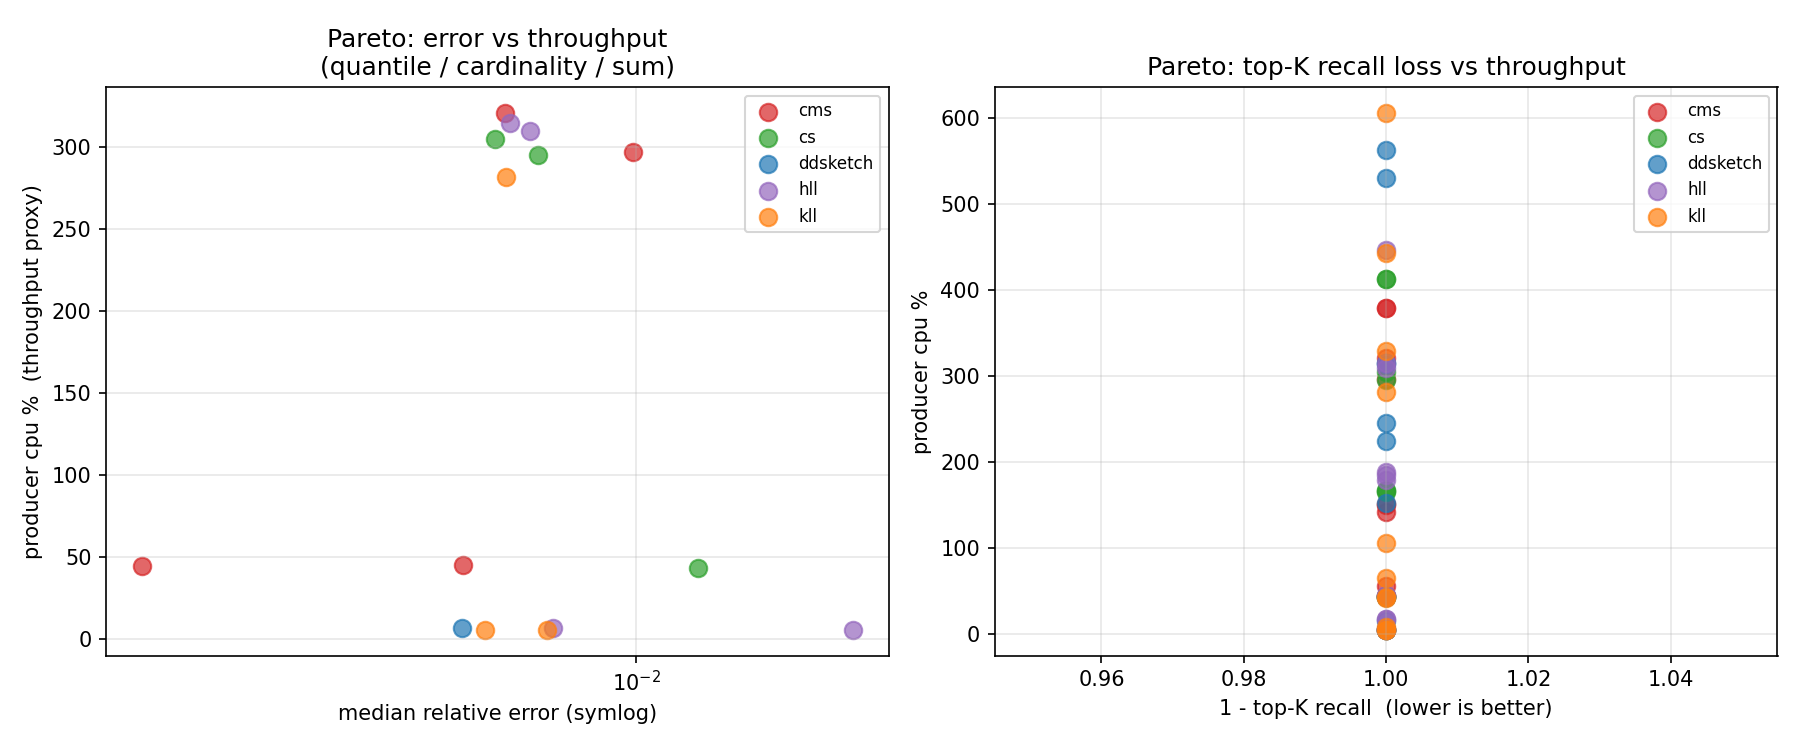

Values plotted in this chart, from the file beside it:
cell, fam, n, w_ms, card, median_error, median_recall_loss, median_producer_cpu_pct
ddsketch_N10_w1000ms_c1000, ddsketch, 10, 1000, 1000, 0.004703, 1.0, 6.365
ddsketch_N10_w1000ms_c10000, ddsketch, 10, 1000, 10000, , 1.0, 43.61
ddsketch_N10_w1000ms_c100000, ddsketch, 10, 1000, 100000, , 1.0, 314.5
ddsketch_N10_w100ms_c1000, ddsketch, 10, 100, 1000, , 1.0, 5.37
ddsketch_N10_w100ms_c10000, ddsketch, 10, 100, 10000, , 1.0, 43.66
ddsketch_N10_w100ms_c100000, ddsketch, 10, 100, 100000, , 1.0, 314.9
ddsketch_N1_w1000ms_c1000, ddsketch, 1, 1000, 1000, , 1.0, 15.72
ddsketch_N1_w1000ms_c10000, ddsketch, 1, 1000, 10000, , 1.0, 152.5
ddsketch_N1_w1000ms_c100000, ddsketch, 1, 1000, 100000, , 1.0, 530.5
ddsketch_N1_w100ms_c1000, ddsketch, 1, 100, 1000, , 1.0, 224.4
ddsketch_N1_w100ms_c10000, ddsketch, 1, 100, 10000, , 1.0, 245
ddsketch_N1_w100ms_c100000, ddsketch, 1, 100, 100000, , 1.0, 563.1
kll_N10_w1000ms_c1000, kll, 10, 1000, 1000, 0.005195, 1.0, 5.385
kll_N10_w1000ms_c10000, kll, 10, 1000, 10000, , 1.0, 42.47
kll_N10_w1000ms_c100000, kll, 10, 1000, 100000, , , 276.5
kll_N10_w100ms_c1000, kll, 10, 100, 1000, 0.006806, 1.0, 5.44
kll_N10_w100ms_c10000, kll, 10, 100, 10000, , 1.0, 43.56
kll_N10_w100ms_c100000, kll, 10, 100, 100000, 0.005683, 1.0, 282
kll_N1_w1000ms_c1000, kll, 1, 1000, 1000, , 1.0, 8.105
kll_N1_w1000ms_c10000, kll, 1, 1000, 10000, , 1.0, 65.64
kll_N1_w1000ms_c100000, kll, 1, 1000, 100000, , 1.0, 443
kll_N1_w100ms_c1000, kll, 1, 100, 1000, , 1.0, 106
kll_N1_w100ms_c10000, kll, 1, 100, 10000, , 1.0, 328.9
kll_N1_w100ms_c100000, kll, 1, 100, 100000, , 1.0, 605.7
cms_N10_w1000ms_c1000, cms, 10, 1000, 1000, , 1.0, 5.49
cms_N10_w1000ms_c10000, cms, 10, 1000, 10000, 0.004725, 1.0, 44.92
cms_N10_w1000ms_c100000, cms, 10, 1000, 100000, 0.005674, 1.0, 321
cms_N10_w100ms_c1000, cms, 10, 100, 1000, , 1.0, 5.305
cms_N10_w100ms_c10000, cms, 10, 100, 10000, 0.001171, 1.0, 44.12
cms_N10_w100ms_c100000, cms, 10, 100, 100000, 0.009863, 1.0, 297.1
cms_N1_w1000ms_c1000, cms, 1, 1000, 1000, , 1.0, 56.36
cms_N1_w1000ms_c10000, cms, 1, 1000, 10000, , 1.0, 149.8
cms_N1_w1000ms_c100000, cms, 1, 1000, 100000, , 1.0, 379.6
cms_N1_w100ms_c1000, cms, 1, 100, 1000, , 1.0, 142.4
cms_N1_w100ms_c10000, cms, 1, 100, 10000, , 1.0, 151
cms_N1_w100ms_c100000, cms, 1, 100, 100000, , 1.0, 379.5
cs_N10_w1000ms_c1000, cs, 10, 1000, 1000, , 1.0, 5.485
cs_N10_w1000ms_c10000, cs, 10, 1000, 10000, 0.01311, 1.0, 43.1
cs_N10_w1000ms_c100000, cs, 10, 1000, 100000, 0.006547, 1.0, 295.4
cs_N10_w100ms_c1000, cs, 10, 100, 1000, , 1.0, 5.165
cs_N10_w100ms_c10000, cs, 10, 100, 10000, , 1.0, 43.12
cs_N10_w100ms_c100000, cs, 10, 100, 100000, 0.005416, 1.0, 304.9
cs_N1_w1000ms_c1000, cs, 1, 1000, 1000, , 1.0, 44.87
cs_N1_w1000ms_c10000, cs, 1, 1000, 10000, , 1.0, 166.9
cs_N1_w1000ms_c100000, cs, 1, 1000, 100000, , 1.0, 412.8
cs_N1_w100ms_c1000, cs, 1, 100, 1000, , 1.0, 168.2
cs_N1_w100ms_c10000, cs, 1, 100, 10000, , 1.0, 164.9
cs_N1_w100ms_c100000, cs, 1, 100, 100000, , 1.0, 412.5
hll_N10_w1000ms_c1000, hll, 10, 1000, 1000, 0.006967, 1.0, 6.225
hll_N10_w1000ms_c10000, hll, 10, 1000, 10000, , 1.0, 45.58
hll_N10_w1000ms_c100000, hll, 10, 1000, 100000, 0.00579, 1.0, 315
hll_N10_w100ms_c1000, hll, 10, 100, 1000, 0.02565, 1.0, 5.415
hll_N10_w100ms_c10000, hll, 10, 100, 10000, , 1.0, 43.94
hll_N10_w100ms_c100000, hll, 10, 100, 100000, 0.00631, 1.0, 309.9
hll_N1_w1000ms_c1000, hll, 1, 1000, 1000, , 1.0, 17.44
hll_N1_w1000ms_c10000, hll, 1, 1000, 10000, , 1.0, 17.89
hll_N1_w1000ms_c100000, hll, 1, 1000, 100000, , 1.0, 189.2
hll_N1_w100ms_c1000, hll, 1, 100, 1000, , 1.0, 179.1
hll_N1_w100ms_c10000, hll, 1, 100, 10000, , 1.0, 184.8
hll_N1_w100ms_c100000, hll, 1, 100, 100000, , 1.0, 446.7
